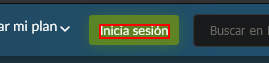
Task: Robot en UiPath para buscar todos los comentarios en todas las clases del curso especificado. 
Workflow: AutenticarEnPlatzi

Step 1: find the element 'Inicia sesión'

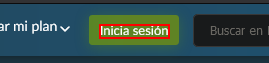
Step 2 [then]: click on the element 'Inicia sesión'
